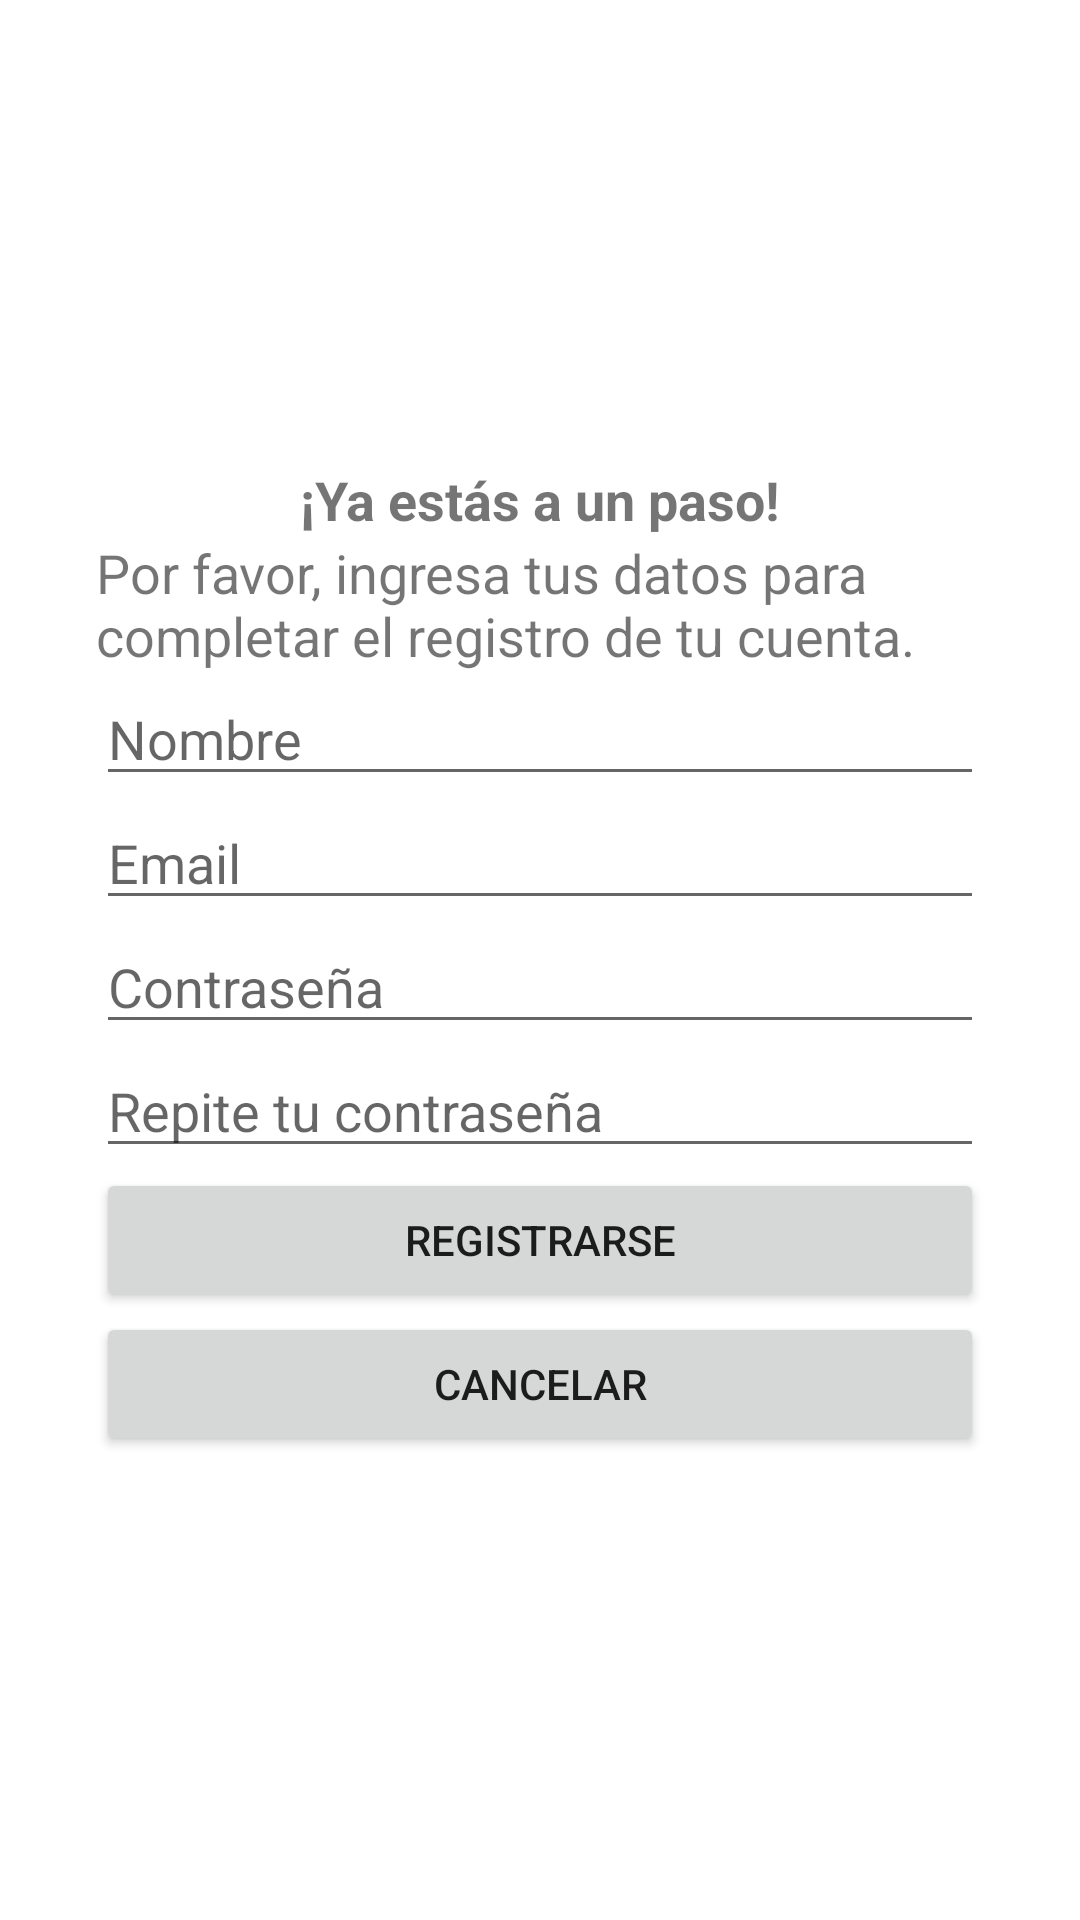

Write the Android layout XML for this screen, with the resource values it uses.
<!-- AndroidManifest.xml: application theme Theme.AsesoriasAcademicas -->
<!-- res/layout/activity_registrarse.xml -->
<?xml version="1.0" encoding="utf-8"?>
<ScrollView
    xmlns:android="http://schemas.android.com/apk/res/android"
    xmlns:tools="http://schemas.android.com/tools"
    android:layout_width="match_parent"
    android:layout_height="match_parent"
    android:fillViewport="true" >

    <LinearLayout
        android:layout_width="fill_parent"
        android:layout_height="match_parent"
        android:orientation="vertical"
        android:gravity="center"
        android:padding="32dp"
        tools:context=".RegistrarseActivity" >

        <TextView
            android:id="@+id/txt_titulo_registro"
            android:layout_width="match_parent"
            android:layout_height="wrap_content"
            android:text="@string/txt_indicacion_registration"
            android:textAlignment="center"
            android:textSize="18sp"
            android:textStyle="bold" />

        <TextView
            android:id="@+id/txt_descripcion_registro"
            android:layout_width="match_parent"
            android:layout_height="wrap_content"
            android:text="@string/txt_indicacion_completa_registration"
            android:textAlignment="gravity"
            android:textSize="18sp" />

        <EditText
            android:id="@+id/txt_nombre_registro"
            android:layout_width="match_parent"
            android:layout_height="wrap_content"
            android:ems="10"
            android:hint="@string/txt_nombre_registration"
            android:inputType="textPersonName"
            android:autofillHints="@string/txt_nombre_registration" />

        <EditText
            android:id="@+id/txt_email_registro"
            android:layout_width="match_parent"
            android:layout_height="wrap_content"
            android:ems="10"
            android:hint="@string/txt_email_registration"
            android:inputType="textEmailAddress"
            android:autofillHints="@string/txt_email_registration" />

        <EditText
            android:id="@+id/txt_password_registro"
            android:layout_width="match_parent"
            android:layout_height="wrap_content"
            android:ems="10"
            android:hint="@string/txt_password_registration"
            android:inputType="textPassword"
            android:autofillHints="@string/txt_password_registration" />

        <EditText
            android:id="@+id/txt_repet_pass_registro"
            android:layout_width="match_parent"
            android:layout_height="wrap_content"
            android:ems="10"
            android:hint="@string/txt_repet_password_registration"
            android:inputType="textPassword"
            android:autofillHints="@string/txt_repet_password_registration"
            android:textSize="18sp" />

        <Button
            android:id="@+id/btn_registrarse_registro"
            android:layout_width="match_parent"
            android:layout_height="wrap_content"
            android:text="@string/btn_registrarse_registration" />

        <Button
            android:id="@+id/btn_cancelar_registro"
            android:layout_width="match_parent"
            android:layout_height="wrap_content"
            android:text="@string/btn_cancelar_registration" />
    </LinearLayout>
</ScrollView>
<!-- resources referenced by this layout -->
<resources>
  <string name="btn_cancelar_registration">Cancelar</string>
  <string name="btn_registrarse_registration">Registrarse</string>
  <string name="txt_email_registration">Email</string>
  <string name="txt_indicacion_completa_registration">Por favor, ingresa tus datos para completar el registro de tu cuenta.</string>
  <string name="txt_indicacion_registration">¡Ya estás a un paso!</string>
  <string name="txt_nombre_registration">Nombre</string>
  <string name="txt_password_registration">Contraseña</string>
  <string name="txt_repet_password_registration">Repite tu contraseña</string>
  <style name="Theme.AsesoriasAcademicas" parent="Theme.MaterialComponents.DayNight.DarkActionBar">
          
          <item name="colorPrimary">@color/indigo_700</item>
          <item name="colorPrimaryVariant">@color/indigo_500</item>
          <item name="colorOnPrimary">@color/white</item>
          
          <item name="colorSecondary">@color/teal_200</item>
          <item name="colorSecondaryVariant">@color/teal_700</item>
          <item name="colorOnSecondary">@color/black</item>
          
          <item name="android:statusBarColor" tools:targetApi="l">?attr/colorPrimaryVariant</item>
          
      </style>
  <color name="white">#FFFFFFFF</color>
  <color name="teal_200">#FF03DAC5</color>
  <color name="teal_700">#FF018786</color>
  <color name="black">#FF000000</color>
</resources>
